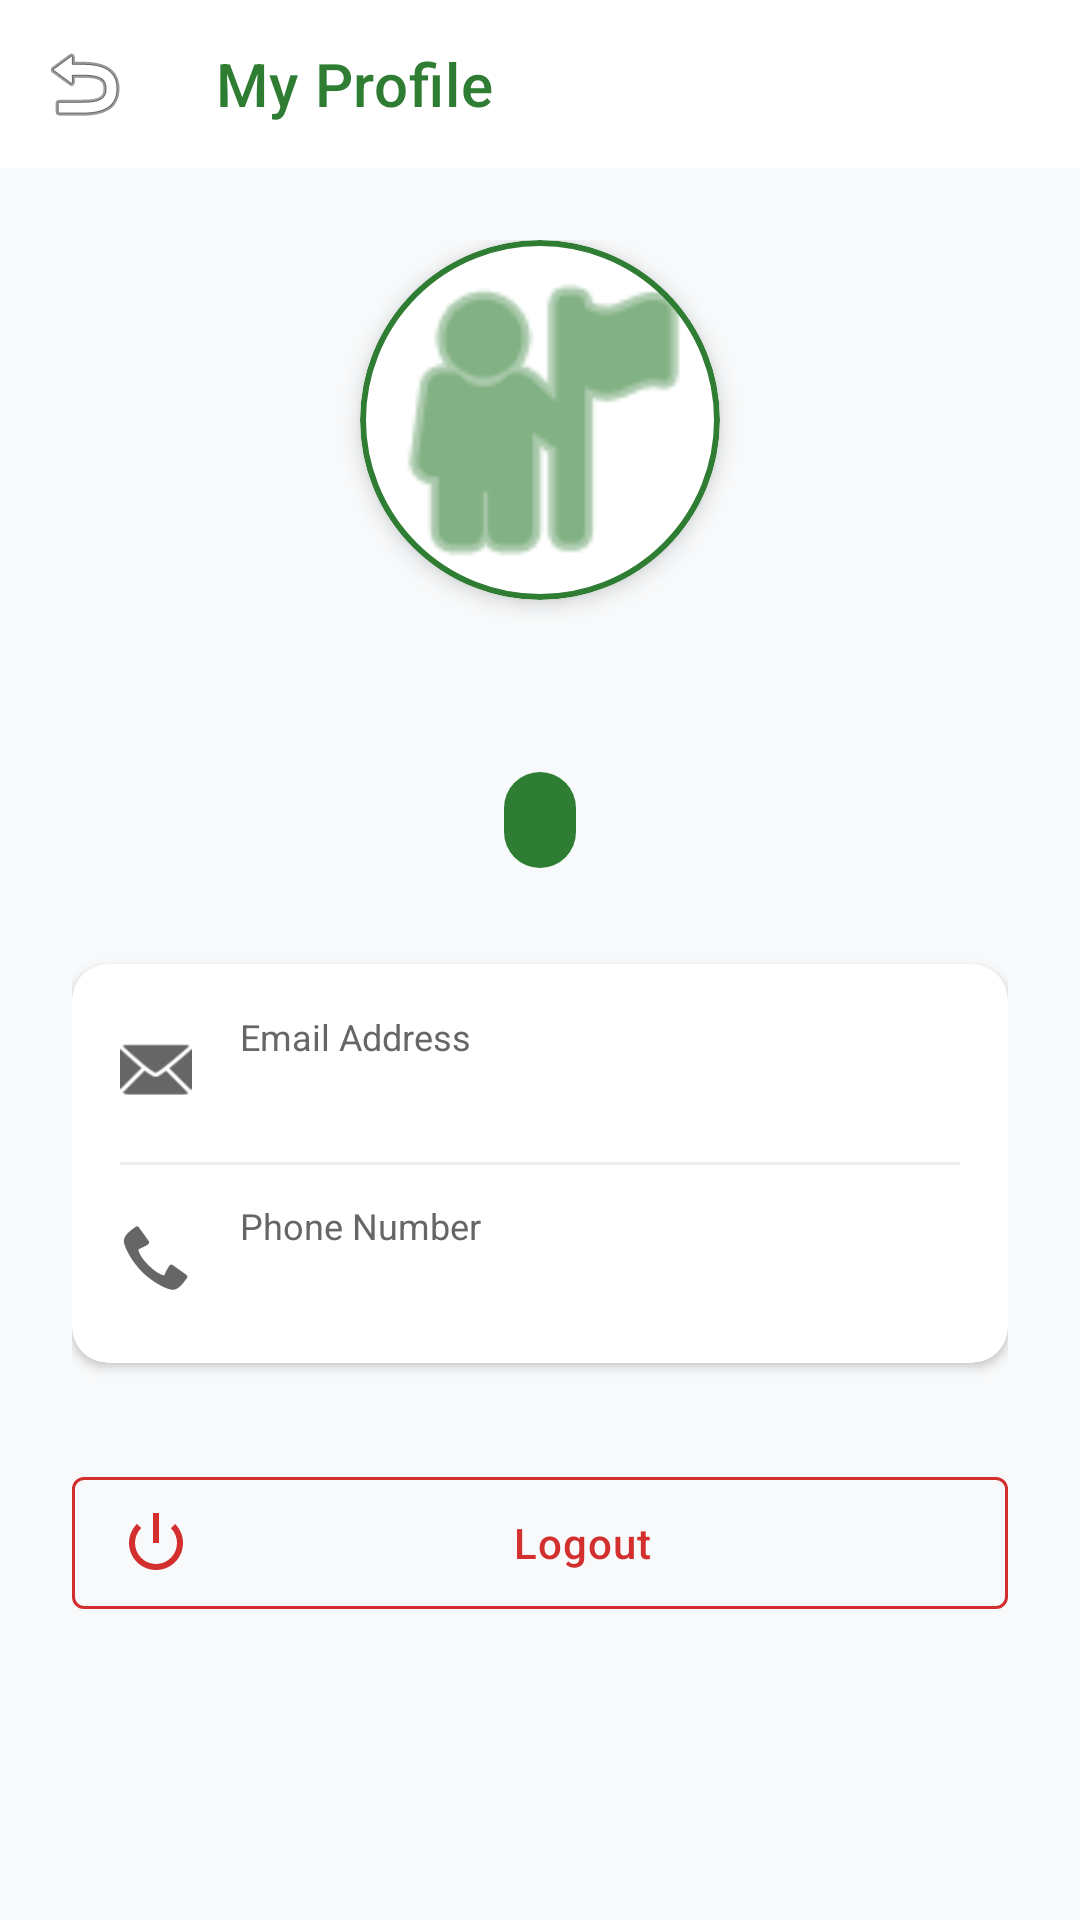

Here is an Android app screen rendered from its layout file. Give the layout XML and the strings, colors and styles it references.
<!-- AndroidManifest.xml: application theme Theme.NammaYantraShare -->
<!-- res/layout/activity_profile.xml -->
<?xml version="1.0" encoding="utf-8"?>
<LinearLayout xmlns:android="http://schemas.android.com/apk/res/android"
    xmlns:app="http://schemas.android.com/apk/res-auto"
    xmlns:tools="http://schemas.android.com/tools"
    android:layout_width="match_parent"
    android:layout_height="match_parent"
    android:background="@color/background"
    android:orientation="vertical">

    <com.google.android.material.appbar.MaterialToolbar
        android:id="@+id/toolbar"
        android:layout_width="match_parent"
        android:layout_height="?attr/actionBarSize"
        android:background="@color/white"
        app:navigationIcon="@android:drawable/ic_menu_revert"
        app:title="My Profile"
        app:titleTextColor="@color/primary" />

    <ScrollView
        android:layout_width="match_parent"
        android:layout_height="0dp"
        android:layout_weight="1">

        <LinearLayout
            android:layout_width="match_parent"
            android:layout_height="wrap_content"
            android:gravity="center_horizontal"
            android:orientation="vertical"
            android:padding="24dp">

            <com.google.android.material.card.MaterialCardView
                android:layout_width="120dp"
                android:layout_height="120dp"
                app:cardCornerRadius="60dp"
                app:cardElevation="4dp"
                app:strokeColor="@color/primary"
                app:strokeWidth="2dp">

                <ImageView
                    android:id="@+id/ivProfile"
                    android:layout_width="match_parent"
                    android:layout_height="match_parent"
                    android:scaleType="centerCrop"
                    android:src="@android:drawable/ic_menu_myplaces"
                    app:tint="@color/primary" />
            </com.google.android.material.card.MaterialCardView>

            <TextView
                android:id="@+id/tvName"
                android:layout_width="wrap_content"
                android:layout_height="wrap_content"
                android:layout_marginTop="16dp"
                android:textColor="@color/text_primary"
                android:textSize="22sp"
                android:textStyle="bold"
                tools:text="John Doe" />

            <com.google.android.material.chip.Chip
                android:id="@+id/chipRole"
                android:layout_width="wrap_content"
                android:layout_height="wrap_content"
                android:layout_marginTop="4dp"
                android:textColor="@color/white"
                app:chipBackgroundColor="@color/primary"
                tools:text="OWNER" />

            <com.google.android.material.card.MaterialCardView
                android:layout_width="match_parent"
                android:layout_height="wrap_content"
                android:layout_marginTop="24dp"
                app:cardCornerRadius="12dp"
                app:cardElevation="2dp">

                <LinearLayout
                    android:layout_width="match_parent"
                    android:layout_height="wrap_content"
                    android:orientation="vertical"
                    android:padding="16dp">

                    
                    <LinearLayout
                        android:layout_width="match_parent"
                        android:layout_height="wrap_content"
                        android:gravity="center_vertical"
                        android:orientation="horizontal">

                        <ImageView
                            android:layout_width="24dp"
                            android:layout_height="24dp"
                            android:src="@android:drawable/ic_dialog_email"
                            app:tint="@color/text_secondary" />

                        <LinearLayout
                            android:layout_width="match_parent"
                            android:layout_height="wrap_content"
                            android:layout_marginStart="16dp"
                            android:orientation="vertical">

                            <TextView
                                android:layout_width="wrap_content"
                                android:layout_height="wrap_content"
                                android:text="Email Address"
                                android:textColor="@color/text_secondary"
                                android:textSize="12sp" />

                            <TextView
                                android:id="@+id/tvEmail"
                                android:layout_width="wrap_content"
                                android:layout_height="wrap_content"
                                android:textColor="@color/text_primary"
                                android:textSize="16sp"
                                tools:text="johndoe@example.com" />
                        </LinearLayout>
                    </LinearLayout>

                    <View
                        android:layout_width="match_parent"
                        android:layout_height="1dp"
                        android:layout_marginVertical="12dp"
                        android:background="@color/divider" />

                    
                    <LinearLayout
                        android:layout_width="match_parent"
                        android:layout_height="wrap_content"
                        android:gravity="center_vertical"
                        android:orientation="horizontal">

                        <ImageView
                            android:layout_width="24dp"
                            android:layout_height="24dp"
                            android:src="@android:drawable/stat_sys_phone_call"
                            app:tint="@color/text_secondary" />

                        <LinearLayout
                            android:layout_width="match_parent"
                            android:layout_height="wrap_content"
                            android:layout_marginStart="16dp"
                            android:orientation="vertical">

                            <TextView
                                android:layout_width="wrap_content"
                                android:layout_height="wrap_content"
                                android:text="Phone Number"
                                android:textColor="@color/text_secondary"
                                android:textSize="12sp" />

                            <TextView
                                android:id="@+id/tvPhone"
                                android:layout_width="wrap_content"
                                android:layout_height="wrap_content"
                                android:textColor="@color/text_primary"
                                android:textSize="16sp"
                                tools:text="+91 9876543210" />
                        </LinearLayout>
                    </LinearLayout>

                </LinearLayout>
            </com.google.android.material.card.MaterialCardView>

            <com.google.android.material.button.MaterialButton
                android:id="@+id/btnLogout"
                style="@style/Widget.MaterialComponents.Button.OutlinedButton"
                android:layout_width="match_parent"
                android:layout_height="56dp"
                android:layout_marginTop="32dp"
                android:text="Logout"
                android:textColor="@color/error"
                app:icon="@android:drawable/ic_lock_power_off"
                app:iconTint="@color/error"
                app:strokeColor="@color/error" />

        </LinearLayout>
    </ScrollView>

</LinearLayout>
<!-- resources referenced by this layout -->
<resources>
  <color name="background">#F8F9FA</color>
  <color name="divider">#EEEEEE</color>
  <color name="error">#D32F2F</color>
  <color name="primary">#2E7D32</color>
  <color name="text_primary">#1A1A1A</color>
  <color name="text_secondary">#666666</color>
  <color name="white">#FFFFFFFF</color>
  <style name="Theme.NammaYantraShare" parent="Theme.MaterialComponents.Light.NoActionBar">
          
          <item name="colorPrimary">@color/primary</item>
          <item name="colorPrimaryVariant">@color/primary_dark</item>
          <item name="colorOnPrimary">@color/white</item>
          
          
          <item name="colorSecondary">@color/accent</item>
          <item name="colorSecondaryVariant">@color/accent</item>
          <item name="colorOnSecondary">@color/white</item>
          
          
          <item name="android:statusBarColor">@color/primary_dark</item>
          
          
          <item name="android:windowBackground">@color/background</item>
          <item name="android:textColorPrimary">@color/text_primary</item>
          <item name="android:editTextColor">@color/text_primary</item>
          <item name="colorOnSurface">@color/text_primary</item>
          <item name="android:textColorHint">@color/text_secondary</item>
          <item name="android:textColor">@color/text_primary</item>
          <item name="boxStrokeColor">@color/primary</item>
  
          
          <item name="materialButtonStyle">@style/Widget.App.Button</item>
          <item name="materialCardViewStyle">@style/Widget.App.Card</item>
          <item name="chipStyle">@style/Widget.App.Chip</item>
      </style>
  <color name="primary_dark">#1B5E20</color>
  <color name="accent">#FFA000</color>
  <style name="Widget.App.Button" parent="Widget.MaterialComponents.Button">
          <item name="cornerRadius">8dp</item>
          <item name="android:insetTop">0dp</item>
          <item name="android:insetBottom">0dp</item>
          <item name="android:paddingTop">12dp</item>
          <item name="android:paddingBottom">12dp</item>
          <item name="android:textAllCaps">false</item>
          <item name="android:letterSpacing">0.02</item>
      </style>
  <style name="Widget.App.Card" parent="Widget.MaterialComponents.CardView">
          <item name="cardElevation">2dp</item>
          <item name="cardCornerRadius">12dp</item>
          <item name="android:layout_margin">8dp</item>
      </style>
  <style name="Widget.App.Chip" parent="Widget.MaterialComponents.Chip.Choice">
          <item name="android:textColor">@color/text_primary</item>
          <item name="chipBackgroundColor">@color/white</item>
          <item name="rippleColor">@color/primary_light</item>
      </style>
  <color name="primary_light">#E8F5E9</color>
</resources>
